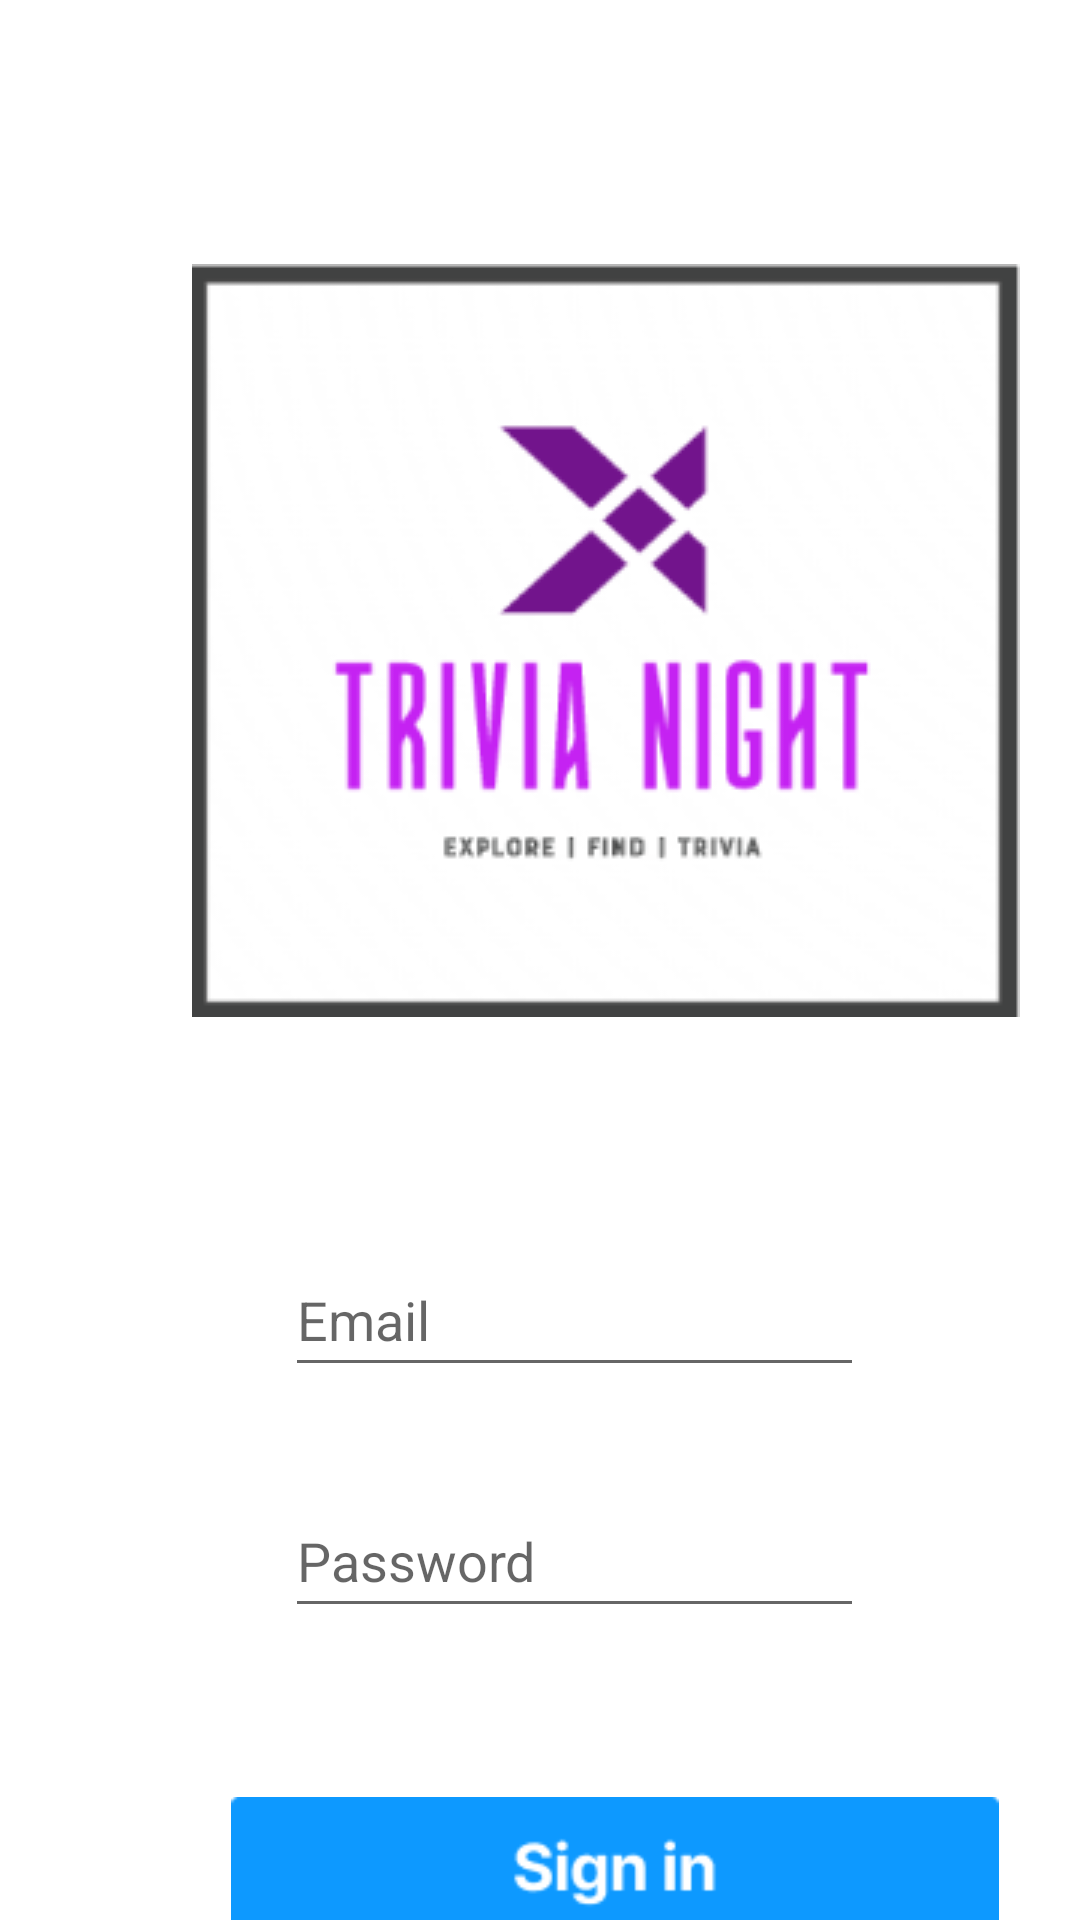

Layout XML and referenced resources for this Android screen:
<!-- AndroidManifest.xml: application theme Theme.Trivia_Night -->
<!-- res/layout/activity_main.xml -->
<?xml version="1.0" encoding="utf-8"?>
<androidx.constraintlayout.widget.ConstraintLayout xmlns:android="http://schemas.android.com/apk/res/android"
    xmlns:app="http://schemas.android.com/apk/res-auto"
    xmlns:tools="http://schemas.android.com/tools"
    android:layout_width="match_parent"
    android:layout_height="match_parent"
    android:background="@drawable/bg_purp"
    tools:context=".MainActivity">

    <ImageView
        android:id="@+id/imageView3"
        android:layout_width="265dp"
        android:layout_height="39dp"
        android:layout_marginStart="67dp"
        android:layout_marginTop="9dp"
        app:layout_constraintStart_toStartOf="parent"
        app:layout_constraintTop_toBottomOf="@+id/textView3"
        app:srcCompat="@drawable/email" />

    <ImageView
        android:id="@+id/imageView"
        android:layout_width="wrap_content"
        android:layout_height="wrap_content"
        android:layout_marginStart="64dp"
        android:layout_marginTop="88dp"
        app:layout_constraintStart_toStartOf="parent"
        app:layout_constraintTop_toTopOf="parent"
        app:srcCompat="@drawable/main_logo" />

    <TextView
        android:id="@+id/textView"
        android:layout_width="wrap_content"
        android:layout_height="wrap_content"
        android:layout_marginStart="64dp"
        android:layout_marginTop="28dp"
        android:text="Email"
        android:textAppearance="@style/TextAppearance.AppCompat.Large"
        android:textColor="#FFFFFF"
        app:layout_constraintStart_toStartOf="parent"
        app:layout_constraintTop_toBottomOf="@+id/imageView" />

    <ImageView
        android:id="@+id/imageView2"
        android:layout_width="265dp"
        android:layout_height="39dp"
        android:layout_marginStart="67dp"
        android:layout_marginTop="18dp"
        app:layout_constraintStart_toStartOf="parent"
        app:layout_constraintTop_toBottomOf="@+id/textView"
        app:srcCompat="@drawable/email" />

    <TextView
        android:id="@+id/textView3"
        android:layout_width="wrap_content"
        android:layout_height="wrap_content"
        android:layout_marginStart="66dp"
        android:layout_marginTop="12dp"
        android:text="Password"
        android:textAppearance="@style/TextAppearance.AppCompat.Large"
        android:textColor="#FFFFFF"
        app:layout_constraintStart_toStartOf="parent"
        app:layout_constraintTop_toBottomOf="@+id/imageView2" />

    <TextView
        android:id="@+id/textView4"
        android:layout_width="wrap_content"
        android:layout_height="wrap_content"
        android:layout_marginStart="64dp"
        android:layout_marginTop="16dp"
        android:text="Forgot Password"
        android:textColor="#FFFFFF"
        app:layout_constraintStart_toStartOf="parent"
        app:layout_constraintTop_toBottomOf="@+id/imageView3" />

    <TextView
        android:id="@+id/textView5"
        android:layout_width="wrap_content"
        android:layout_height="wrap_content"
        android:layout_marginTop="16dp"
        android:layout_marginEnd="79dp"
        android:text="Create account"
        android:textColor="#FFFFFF"
        app:layout_constraintEnd_toEndOf="parent"
        app:layout_constraintTop_toBottomOf="@+id/imageView3" />

    <ImageView
        android:id="@+id/imageView4"
        android:layout_width="256dp"
        android:layout_height="46dp"
        android:layout_marginStart="77dp"
        android:layout_marginTop="21dp"
        app:layout_constraintStart_toStartOf="parent"
        app:layout_constraintTop_toBottomOf="@+id/textView4"
        app:srcCompat="@drawable/login" />

    <com.google.android.material.textfield.TextInputEditText
        android:layout_width="193dp"
        android:id="@+id/editLoginEmail"
        android:layout_height="48dp"
        android:hint="Email"
        app:layout_constraintBottom_toBottomOf="@+id/imageView2"
        app:layout_constraintEnd_toEndOf="@+id/imageView2"
        app:layout_constraintHorizontal_bias="0.388"
        app:layout_constraintStart_toStartOf="@+id/imageView2"
        app:layout_constraintTop_toTopOf="@+id/imageView2"
        app:layout_constraintVertical_bias="0.0" />

    <com.google.android.material.textfield.TextInputEditText
        android:layout_width="193dp"
        android:layout_height="48dp"
        android:id="@+id/editLoginPassword"
        android:hint="Password"
        android:inputType="textPassword"
        app:layout_constraintBottom_toBottomOf="@+id/imageView3"
        app:layout_constraintEnd_toEndOf="@+id/imageView3"
        app:layout_constraintHorizontal_bias="0.388"
        app:layout_constraintStart_toStartOf="@+id/imageView3" />

    <Button
        android:id="@+id/button"
        android:layout_width="247dp"
        android:layout_height="36dp"
        android:text="Button"
        android:visibility="invisible"
        app:layout_constraintBottom_toBottomOf="@+id/imageView4"
        app:layout_constraintEnd_toEndOf="@+id/imageView4"
        app:layout_constraintStart_toStartOf="@+id/imageView4"
        app:layout_constraintTop_toTopOf="@+id/imageView4" />

</androidx.constraintlayout.widget.ConstraintLayout>
<!-- resources referenced by this layout -->
<resources>
  <!-- drawable email: png bitmap (drawable, 484 bytes) -->
  <!-- drawable login: png bitmap (drawable, 1511 bytes) -->
  <!-- drawable main_logo: png bitmap (drawable, 19829 bytes) -->
  <style name="Theme.Trivia_Night" parent="Theme.MaterialComponents.DayNight.NoActionBar">
          
          <item name="colorPrimary">@color/purple_500</item>
          <item name="colorPrimaryVariant">@color/purple_700</item>
          <item name="colorOnPrimary">@color/white</item>
          
          <item name="colorSecondary">@color/teal_200</item>
          <item name="colorSecondaryVariant">@color/teal_700</item>
          <item name="colorOnSecondary">@color/black</item>
          
          <item name="android:statusBarColor">?attr/colorPrimaryVariant</item>
          
      </style>
  <!-- not gathered from this repository: default colours our renderer supplied (Android Studio template values) -->
  <color name="purple_500">#FF6200EE</color>
  <color name="purple_700">#FF3700B3</color>
  <color name="teal_200">#FF03DAC5</color>
  <color name="teal_700">#FF018786</color>
  <color name="black">#FF000000</color>
  <color name="white">#FFFFFFFF</color>
</resources>
